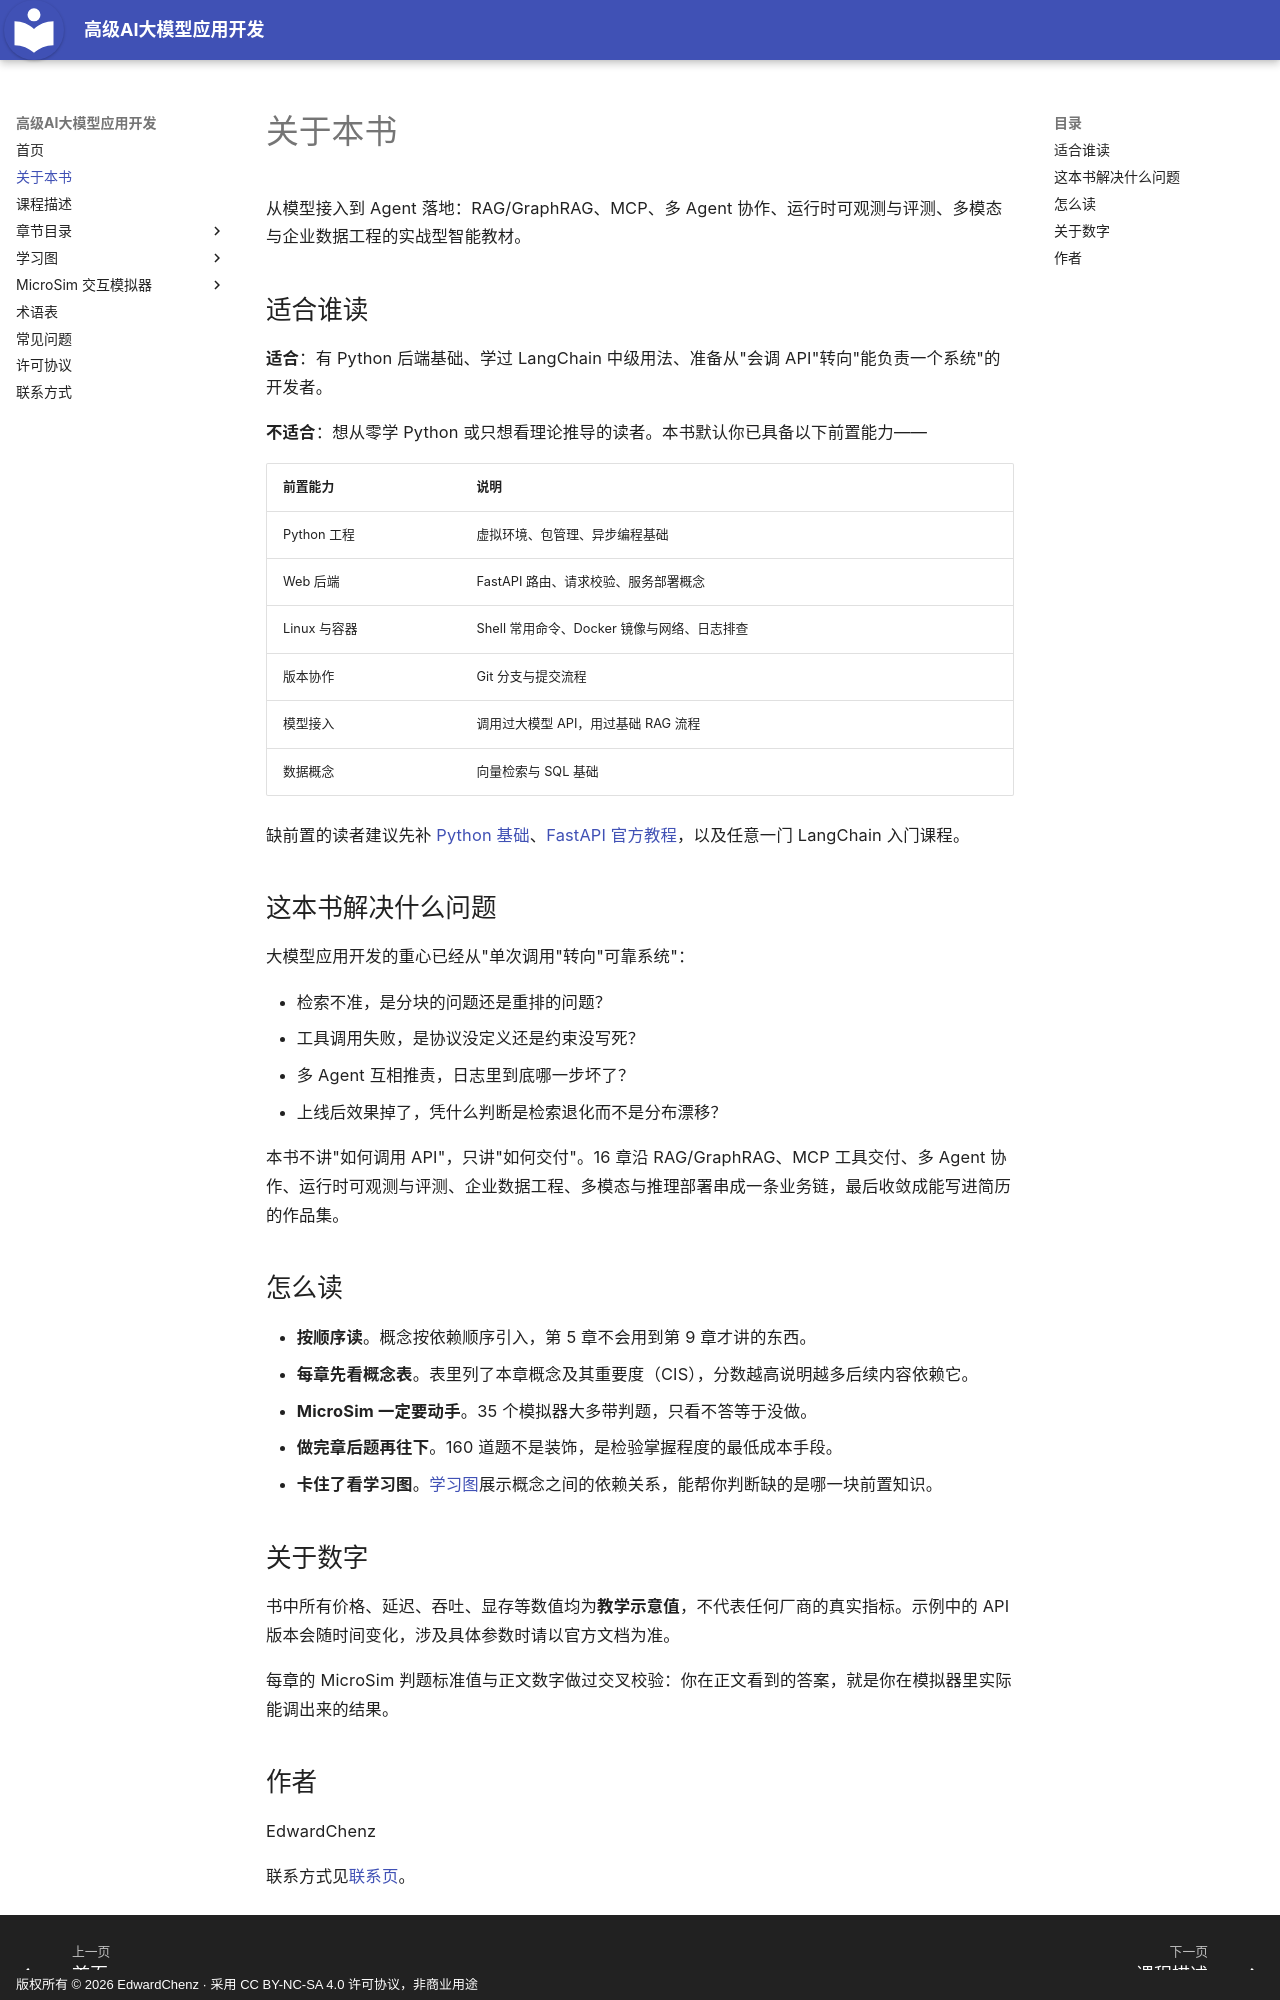

repository: EdwardChenz/ai-course · page: about/index.html · generator: mkdocs · copyright: 版权所有 © 2026 EdwardChenz · 采用 CC BY-NC-SA 4.0 许可协议，非商业用途

# 关于本书

从模型接入到 Agent 落地：RAG/GraphRAG、MCP、多 Agent 协作、运行时可观测与评测、多模态与企业数据工程的实战型智能教材。

## 适合谁读

**适合**：有 Python 后端基础、学过 LangChain 中级用法、准备从"会调 API"转向"能负责一个系统"的开发者。

**不适合**：想从零学 Python 或只想看理论推导的读者。本书默认你已具备以下前置能力——

| 前置能力 | 说明 |
|---|---|
| Python 工程 | 虚拟环境、包管理、异步编程基础 |
| Web 后端 | FastAPI 路由、请求校验、服务部署概念 |
| Linux 与容器 | Shell 常用命令、Docker 镜像与网络、日志排查 |
| 版本协作 | Git 分支与提交流程 |
| 模型接入 | 调用过大模型 API，用过基础 RAG 流程 |
| 数据概念 | 向量检索与 SQL 基础 |

缺前置的读者建议先补 [Python 基础](https://docs.python.org/zh-cn/3/tutorial/)、[FastAPI 官方教程](https://fastapi.tiangolo.com/zh/tutorial/)，以及任意一门 LangChain 入门课程。

## 这本书解决什么问题

大模型应用开发的重心已经从"单次调用"转向"可靠系统"：

- 检索不准，是分块的问题还是重排的问题？
- 工具调用失败，是协议没定义还是约束没写死？
- 多 Agent 互相推责，日志里到底哪一步坏了？
- 上线后效果掉了，凭什么判断是检索退化而不是分布漂移？

本书不讲"如何调用 API"，只讲"如何交付"。16 章沿 RAG/GraphRAG、MCP 工具交付、多 Agent 协作、运行时可观测与评测、企业数据工程、多模态与推理部署串成一条业务链，最后收敛成能写进简历的作品集。

## 怎么读

- **按顺序读**。概念按依赖顺序引入，第 5 章不会用到第 9 章才讲的东西。
- **每章先看概念表**。表里列了本章概念及其重要度（CIS），分数越高说明越多后续内容依赖它。
- **MicroSim 一定要动手**。35 个模拟器大多带判题，只看不答等于没做。
- **做完章后题再往下**。160 道题不是装饰，是检验掌握程度的最低成本手段。
- **卡住了看学习图**。[学习图](learning-graph/index.md)展示概念之间的依赖关系，能帮你判断缺的是哪一块前置知识。

## 关于数字

书中所有价格、延迟、吞吐、显存等数值均为**教学示意值**，不代表任何厂商的真实指标。示例中的 API 版本会随时间变化，涉及具体参数时请以官方文档为准。

每章的 MicroSim 判题标准值与正文数字做过交叉校验：你在正文看到的答案，就是你在模拟器里实际能调出来的结果。
